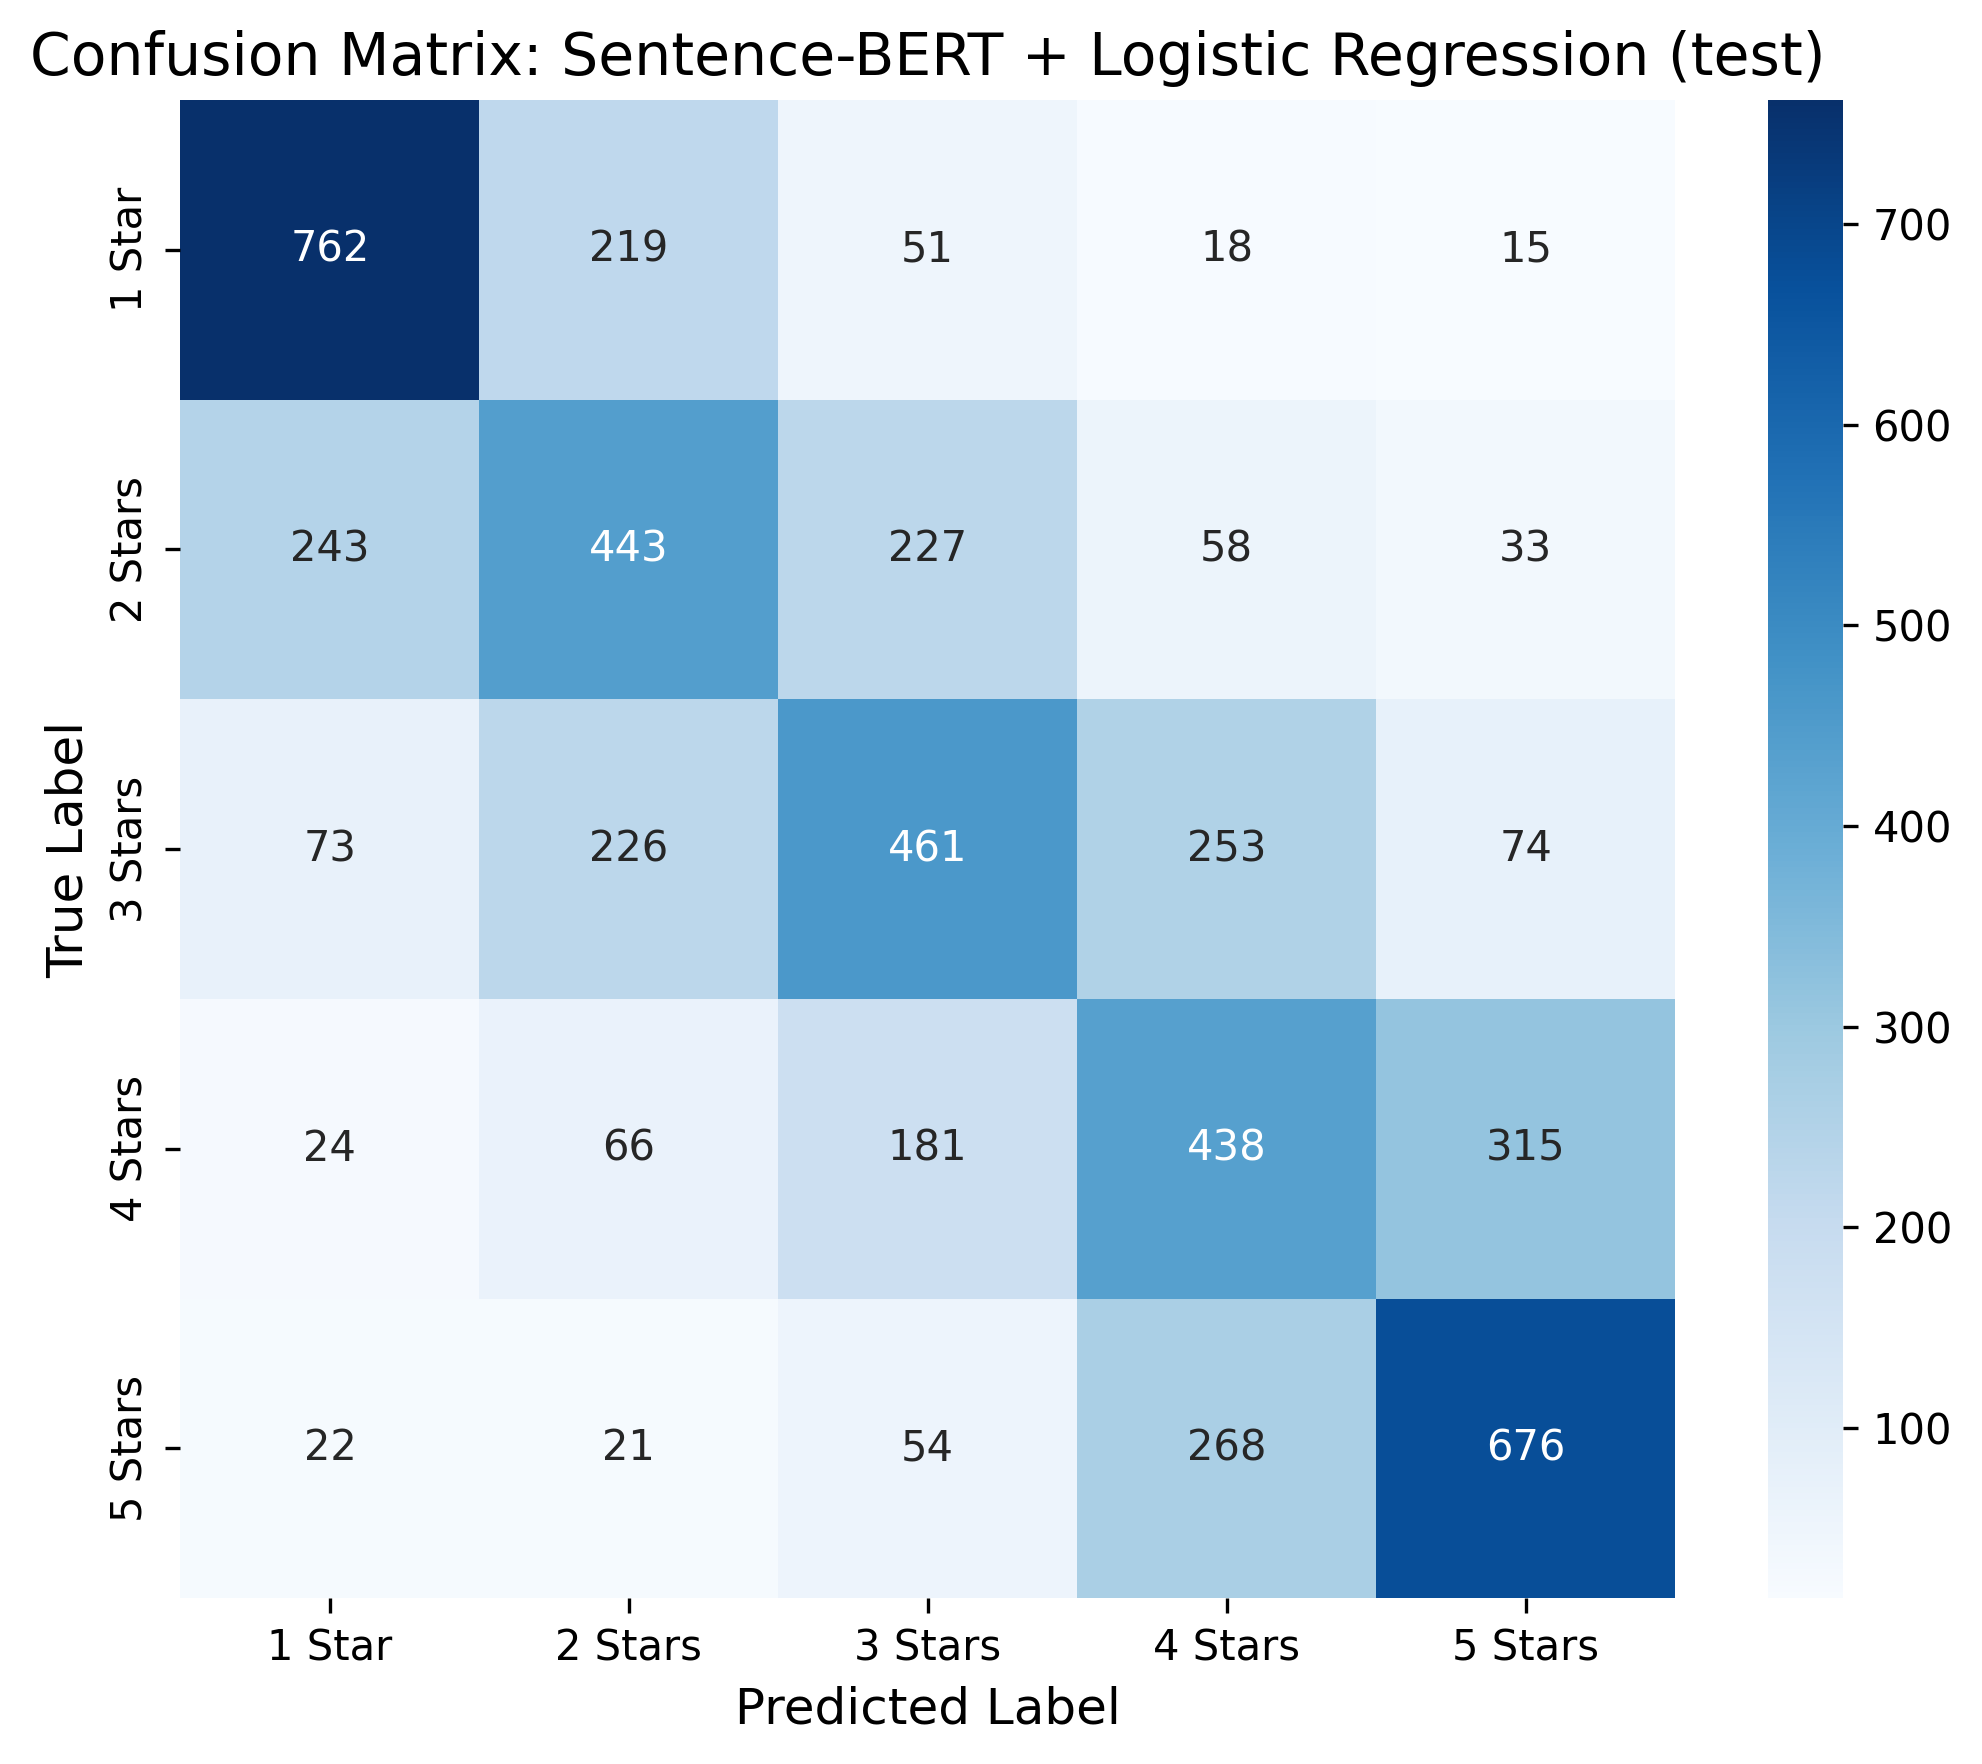

The file beside this chart, header and first rows:
, 1 Star, 2 Stars, 3 Stars, 4 Stars, 5 Stars
1 Star, 762, 219, 51, 18, 15
2 Stars, 243, 443, 227, 58, 33
3 Stars, 73, 226, 461, 253, 74
4 Stars, 24, 66, 181, 438, 315
5 Stars, 22, 21, 54, 268, 676
